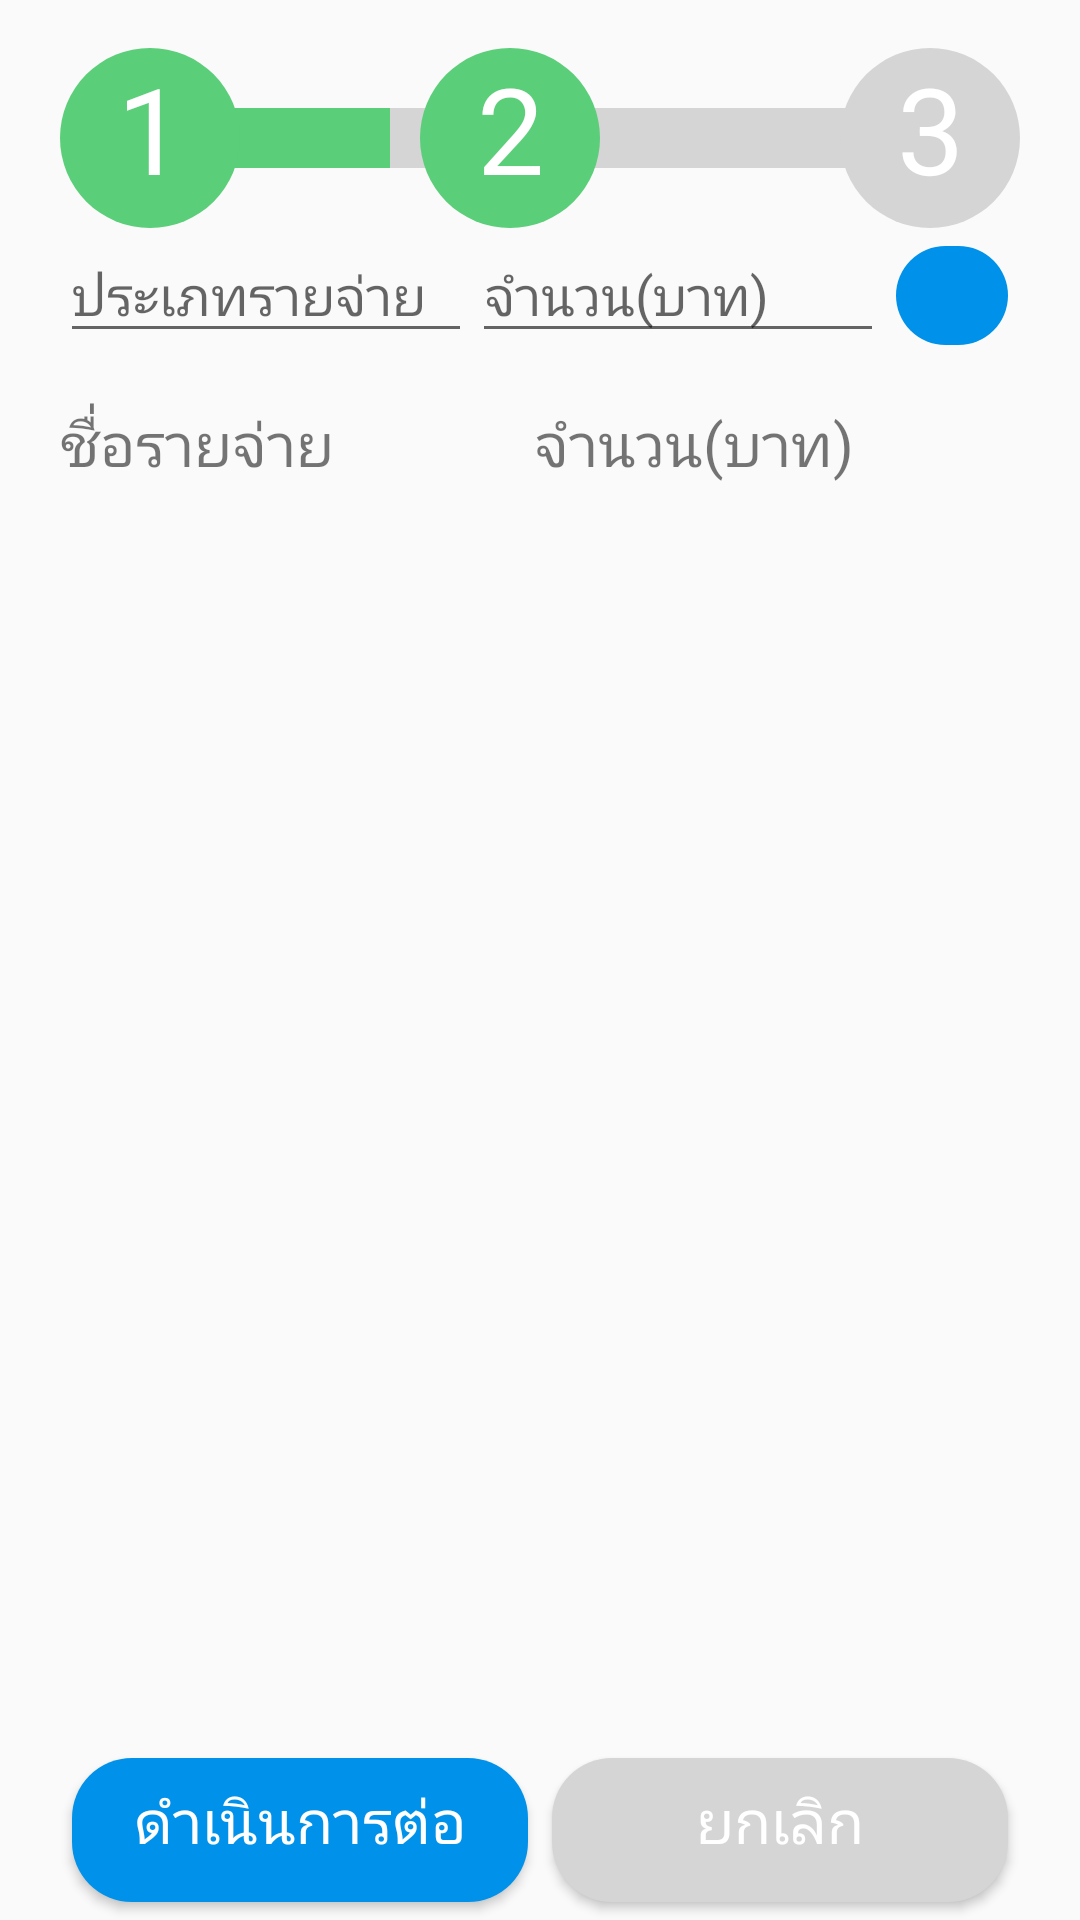

Here is an Android app screen rendered from its layout file. Give the layout XML and the strings, colors and styles it references.
<!-- AndroidManifest.xml: application theme AppTheme -->
<!-- res/layout/activity_expenditure.xml -->
<?xml version="1.0" encoding="utf-8"?>
<android.support.constraint.ConstraintLayout
        xmlns:android="http://schemas.android.com/apk/res/android"
        xmlns:tools="http://schemas.android.com/tools"
        xmlns:app="http://schemas.android.com/apk/res-auto"
        android:layout_width="match_parent"
        android:layout_height="match_parent"
        tools:context=".ExpenditureActivity">

    <LinearLayout android:layout_width="match_parent"
                  android:layout_height="match_parent"
                  android:orientation="vertical"
                  android:layout_marginHorizontal="20dp" app:layout_constraintTop_toTopOf="parent"
                  tools:layout_editor_absoluteX="20dp" android:layout_marginTop="16dp">

        <LinearLayout android:layout_width="match_parent"
                      android:layout_height="wrap_content"
                      android:orientation="horizontal"
                      android:background="@drawable/line">

            <LinearLayout android:layout_width="40dp"
                          android:layout_height="wrap_content"
                          android:background="@drawable/line2"
                          android:layout_weight="2">

                <TextView android:layout_width="60dp"
                          android:layout_height="60dp"
                          android:text="1"
                          android:textAlignment="center"
                          android:textSize="40dp"
                          android:textColor="#FFFFFF"
                          android:background="@drawable/circle"/>
            </LinearLayout>
            <LinearLayout android:layout_width="wrap_content"
                          android:layout_height="wrap_content"
                          android:layout_weight="2">

                <TextView android:layout_width="60dp"
                          android:layout_height="60dp"
                          android:text="2"
                          android:textAlignment="center"
                          android:textSize="40dp"
                          android:textColor="#FFFFFF"
                          android:background="@drawable/circle"/>
            </LinearLayout>
            <LinearLayout android:layout_width="wrap_content"
                          android:layout_height="wrap_content">

                <TextView android:layout_width="60dp"
                          android:layout_height="60dp"
                          android:text="3"
                          android:textAlignment="center"
                          android:textSize="40dp"
                          android:textColor="#FFFFFF"
                          android:background="@drawable/circle2"/>
            </LinearLayout>
        </LinearLayout>

        <LinearLayout android:layout_width="match_parent"
                      android:layout_height="58dp"
        >

            <EditText
                    android:layout_width="match_parent"
                    android:layout_height="wrap_content"
                    android:inputType="textPersonName"
                    android:ems="10"
                    android:id="@+id/editText3" android:layout_weight="2" android:hint="ประเภทรายจ่าย"/>
            <EditText
                    android:layout_width="match_parent"
                    android:layout_height="wrap_content"
                    android:inputType="textPersonName|numberDecimal"
                    android:ems="10"
                    android:id="@+id/editText4" android:layout_weight="2" android:hint="จำนวน(บาท)"/>
            <ImageButton
                    android:layout_width="match_parent"
                    android:layout_height="45dp"
                    android:id="@+id/a"
                    android:layout_weight="3"
                    android:src="@drawable/baseline_add_white_18dp"
                    android:background="@drawable/button"
            />
        </LinearLayout>

        <LinearLayout
                android:orientation="vertical"
                android:layout_width="match_parent"
                android:layout_height="wrap_content" android:layout_weight="1">
            <LinearLayout
                    android:orientation="horizontal"
                    android:layout_width="match_parent"
                    android:layout_height="wrap_content">
                <TextView
                        android:text="ชื่่อรายจ่าย"
                        android:layout_width="158dp"
                        android:layout_height="wrap_content"
                        android:id="@+id/textView2" android:textSize="20dp"/>
                <TextView
                        android:text="จำนวน(บาท)"
                        android:layout_width="193dp"
                        android:layout_height="wrap_content"
                        android:id="@+id/textView3" android:textSize="20dp"/>
                <TextView
                        android:layout_width="wrap_content"
                        android:layout_height="wrap_content"
                        android:id="@+id/textView4"/>
            </LinearLayout>

            <android.support.v7.widget.RecyclerView
                    android:layout_width="match_parent"
                    android:layout_height="wrap_content" android:id="@+id/income_list"/>
        </LinearLayout>


        <LinearLayout android:layout_width="match_parent"
                      android:layout_height="wrap_content"
                      android:gravity="bottom">
            <Button
                    android:text="ดำเนินการต่อ"
                    android:textColor="#FFFFFF"
                    android:layout_width="200dp"
                    android:layout_height="60dp"
                    android:background="@drawable/button"
                    android:layout_weight="1"
                    android:textSize="20dp" android:id="@+id/next2"/>
            <Button
                    android:text="ยกเลิก"
                    android:textColor="#FFFFFF"
                    android:layout_width="200dp"
                    android:layout_height="60dp"
                    android:background="@drawable/button_gray"
                    android:layout_weight="1"
                    android:textSize="20dp" android:id="@+id/cancel2"/>
        </LinearLayout>

    </LinearLayout>

</android.support.constraint.ConstraintLayout>
<!-- resources referenced by this layout -->
<resources>
  <!-- drawable button (drawable) -->
  <?xml version="1.0" encoding="utf-8"?>
  <inset xmlns:android="http://schemas.android.com/apk/res/android"
         android:insetLeft="4dp"
         android:insetTop="6dp"
         android:insetRight="4dp"
         android:insetBottom="6dp">
      <ripple android:color="?attr/colorControlHighlight">
          <item>
              <shape android:shape="rectangle"
                     android:tint="#0091ea">
                  <corners android:radius="20dp" />
                  <solid android:color="#0091ea" />
                  <padding android:bottom="6dp" />
              </shape>
          </item>
      </ripple>
  </inset>
  <!-- drawable button_gray (drawable) -->
  <?xml version="1.0" encoding="utf-8"?>
  <inset xmlns:android="http://schemas.android.com/apk/res/android"
         android:insetLeft="4dp"
         android:insetTop="6dp"
         android:insetRight="4dp"
         android:insetBottom="6dp">
      <ripple android:color="?attr/colorControlHighlight">
          <item>
              <shape android:shape="rectangle"
                     android:tint="#D5D5D5">
                  <corners android:radius="20dp" />
                  <solid android:color="#D5D5D5" />
                  <padding android:bottom="6dp" />
              </shape>
          </item>
      </ripple>
  </inset>
  <!-- drawable circle (drawable) -->
  <?xml version="1.0" encoding="utf-8"?>
  <shape
          xmlns:android="http://schemas.android.com/apk/res/android"
          android:shape="oval" >
  
      <solid android:color="#5ACE78" />
  
  </shape>
  <!-- drawable circle2 (drawable) -->
  <?xml version="1.0" encoding="utf-8"?>
  <shape
          xmlns:android="http://schemas.android.com/apk/res/android"
          android:shape="oval" >
  
      <solid android:color="#D5D5D5" />
  
  </shape>
  <!-- drawable line (drawable) -->
  <?xml version="1.0" encoding="utf-8"?>
  <shape
  
  xmlns:android="http://schemas.android.com/apk/res/android"
  android:shape="line">
  <stroke
          android:width="20dp"
          android:color="#D5D5D5" />
  <size android:height="2dp" />
  </shape>
  <!-- drawable line2 (drawable) -->
  <?xml version="1.0" encoding="utf-8"?>
  <shape
  
          xmlns:android="http://schemas.android.com/apk/res/android"
          android:shape="line">
      <stroke
              android:width="20dp"
              android:color="#5ACE78"
      />
  </shape>
  <style name="AppTheme" parent="Theme.AppCompat.Light.DarkActionBar">
          
          <item name="colorPrimary">@color/colorPrimary</item>
          <item name="colorPrimaryDark">@color/colorPrimaryDark</item>
          <item name="colorAccent">@color/colorAccent</item>
      </style>
  <!-- not gathered from this repository: default colours our renderer supplied (Android Studio template values) -->
  <color name="colorPrimary">#FF6200EE</color>
  <color name="colorPrimaryDark">#FF3700B3</color>
  <color name="colorAccent">#FF03DAC5</color>
</resources>
